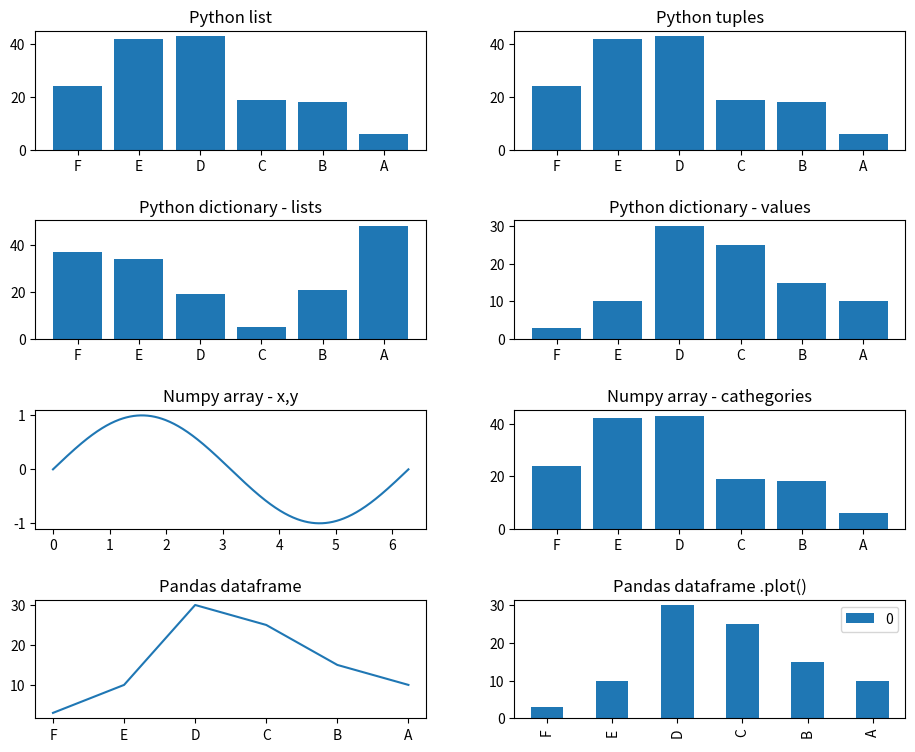

Reproduce this figure in Python.
import numpy as np
import pandas as pd
import matplotlib.pyplot as plt


# Create figure

fig, axs = plt.subplots(4, 2, figsize=(10, 8))
fig.tight_layout(pad=3.0)


# Python list

data = np.random.randint(low=0,high=50,size=6).tolist()
cats = ['F','E','D','C','B','A']

axs[0][0].bar(cats,data)
axs[0][0].set_title("Python list")


# Python tuple

tuple_data = tuple(data)
tuple_cats = tuple(cats)

axs[0][1].bar(tuple_cats,tuple_data)
axs[0][1].set_title("Python tuples")

# Python dictionary

dict_data = {
    "values": np.random.randint(low=0,high=50,size=6).tolist(),
    "cathegories": ['F','E','D','C','B','A']
    }

dict_data_cats = {
    "F": 3,
    "E": 10,
    "D": 30,
    "C": 25,
    "B": 15,
    "A": 10
    }

# Cannot input dictionaries directly

axs[1][0].bar(dict_data['cathegories'],dict_data['values'])
axs[1][0].set_title("Python dictionary - lists")
axs[1][1].bar(dict_data_cats.keys(),dict_data_cats.values())
axs[1][1].set_title("Python dictionary - values")


# Numpy Arrays

x = np.linspace(0,2*np.pi,500)
y = np.sin(x)

np_data = np.array(data)
np_cats = np.array(cats)

axs[2][0].plot(x,y)
axs[2][0].set_title("Numpy array - x,y")
axs[2][1].bar(np_cats,np_data)
axs[2][1].set_title("Numpy array - cathegories")

# Pandas Dataframe

df = pd.DataFrame.from_dict(dict_data_cats, orient='index')

axs[3][0].plot(df)
axs[3][0].set_title("Pandas dataframe")

# axs[3][1].bar(df) - not possible

# can still be plotted with:
df.plot(kind='bar', ax=axs[3][1])
axs[3][1].set_title("Pandas dataframe .plot()")

# Show output

plt.show()